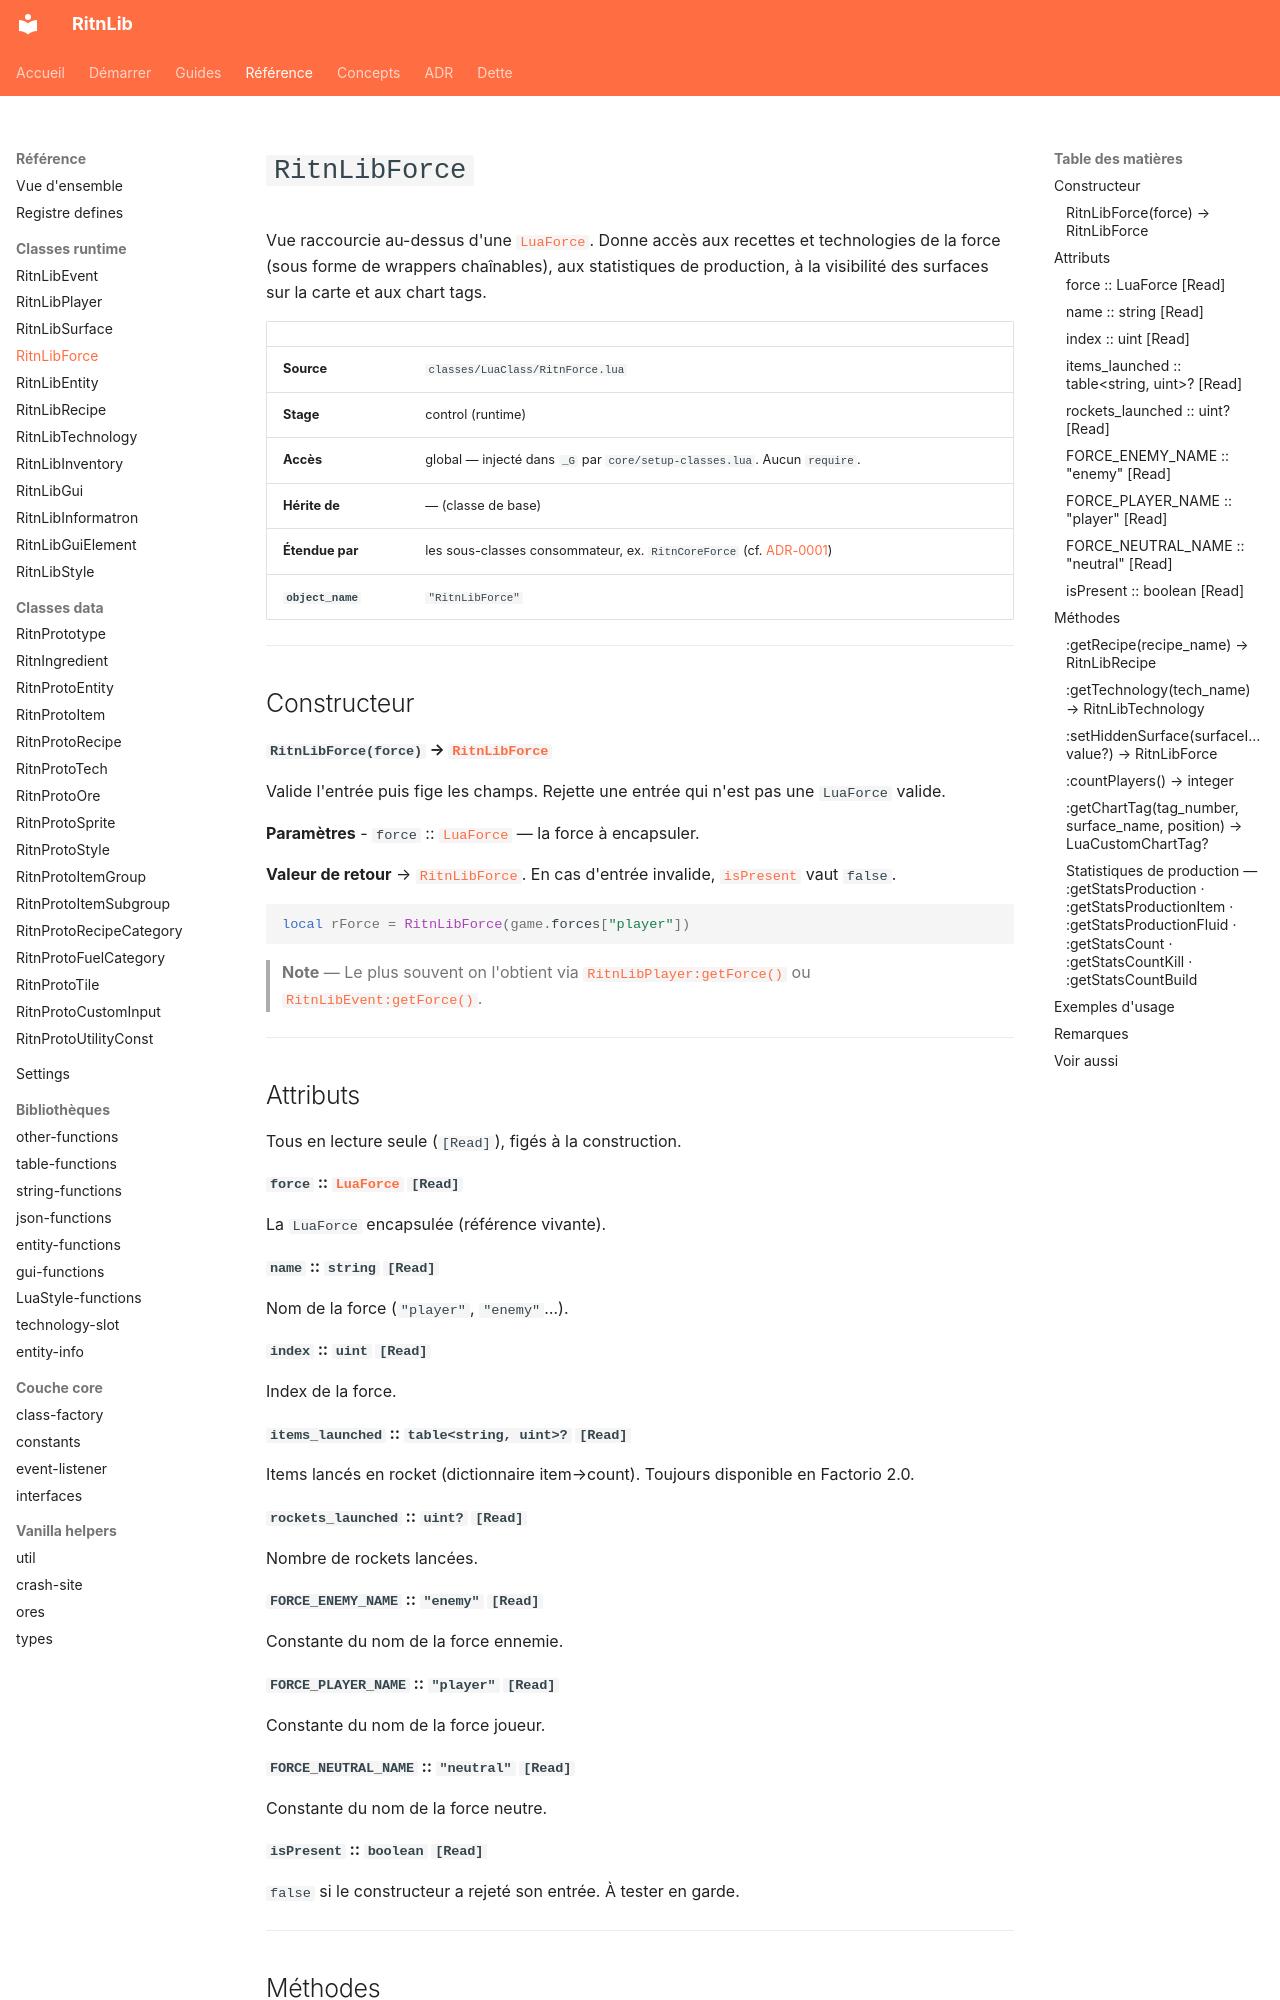

repository: RitnDev/RitnLib · page: reference/runtime/RitnLibForce/index.html · generator: mkdocs

---
title: RitnLibForce
type: reference
lang: fr
---

# `RitnLibForce`


Vue raccourcie au-dessus d'une [`LuaForce`](https://lua-api.factorio.com/latest/classes/LuaForce.html). Donne accès aux recettes et technologies de la force (sous forme de wrappers chaînables), aux statistiques de production, à la visibilité des surfaces sur la carte et aux chart tags.

| | |
|---|---|
| **Source** | `classes/LuaClass/RitnForce.lua` |
| **Stage** | control (runtime) |
| **Accès** | global — injecté dans `_G` par `core/setup-classes.lua`. Aucun `require`. |
| **Hérite de** | — (classe de base) |
| **Étendue par** | les sous-classes consommateur, ex. `RitnCoreForce` (cf. [ADR-0001](../../adr/0001-class-factory.md)) |
| **`object_name`** | `"RitnLibForce"` |

---

## Constructeur

#### `RitnLibForce(force)` → [`RitnLibForce`](RitnLibForce.md)

Valide l'entrée puis fige les champs. Rejette une entrée qui n'est pas une `LuaForce` valide.

**Paramètres**
- `force` :: [`LuaForce`](https://lua-api.factorio.com/latest/classes/LuaForce.html) — la force à encapsuler.

**Valeur de retour** → [`RitnLibForce`](RitnLibForce.md). En cas d'entrée invalide, [`isPresent`](#ispresent-boolean-read) vaut `false`.

```lua
local rForce = RitnLibForce(game.forces["player"])
```

> **Note** — Le plus souvent on l'obtient via [`RitnLibPlayer:getForce()`](RitnLibPlayer.md#getforce-ritnlibforce) ou [`RitnLibEvent:getForce()`](RitnLibEvent.md#getforce-ritnlibforce).

---

## Attributs

Tous en lecture seule (`[Read]`), figés à la construction.

#### `force` :: [`LuaForce`](https://lua-api.factorio.com/latest/classes/LuaForce.html) `[Read]`
La `LuaForce` encapsulée (référence vivante).

#### `name` :: `string` `[Read]`
Nom de la force (`"player"`, `"enemy"`…).

#### `index` :: `uint` `[Read]`
Index de la force.

#### `items_launched` :: `table<string, uint>?` `[Read]`
Items lancés en rocket (dictionnaire item→count). Toujours disponible en Factorio 2.0.

#### `rockets_launched` :: `uint?` `[Read]`
Nombre de rockets lancées.

#### `FORCE_ENEMY_NAME` :: `"enemy"` `[Read]`
Constante du nom de la force ennemie.

#### `FORCE_PLAYER_NAME` :: `"player"` `[Read]`
Constante du nom de la force joueur.

#### `FORCE_NEUTRAL_NAME` :: `"neutral"` `[Read]`
Constante du nom de la force neutre.

#### `isPresent` :: `boolean` `[Read]`
`false` si le constructeur a rejeté son entrée. À tester en garde.

---

## Méthodes

#### `:getRecipe(recipe_name)` → [`RitnLibRecipe`](RitnLibRecipe.md)
Renvoie un [`RitnLibRecipe`](RitnLibRecipe.md) enveloppant la recette nommée de cette force.

**Paramètres**
- `recipe_name` :: `string` — nom de la recette.

> **Avertissement** — Lève une erreur (`error`) si la recette n'existe pas pour cette force. Garantis le nom en amont.

```lua
RitnLibEvent(e):getPlayer():getForce():getRecipe("electronic-circuit"):setEnabled(false)
```
